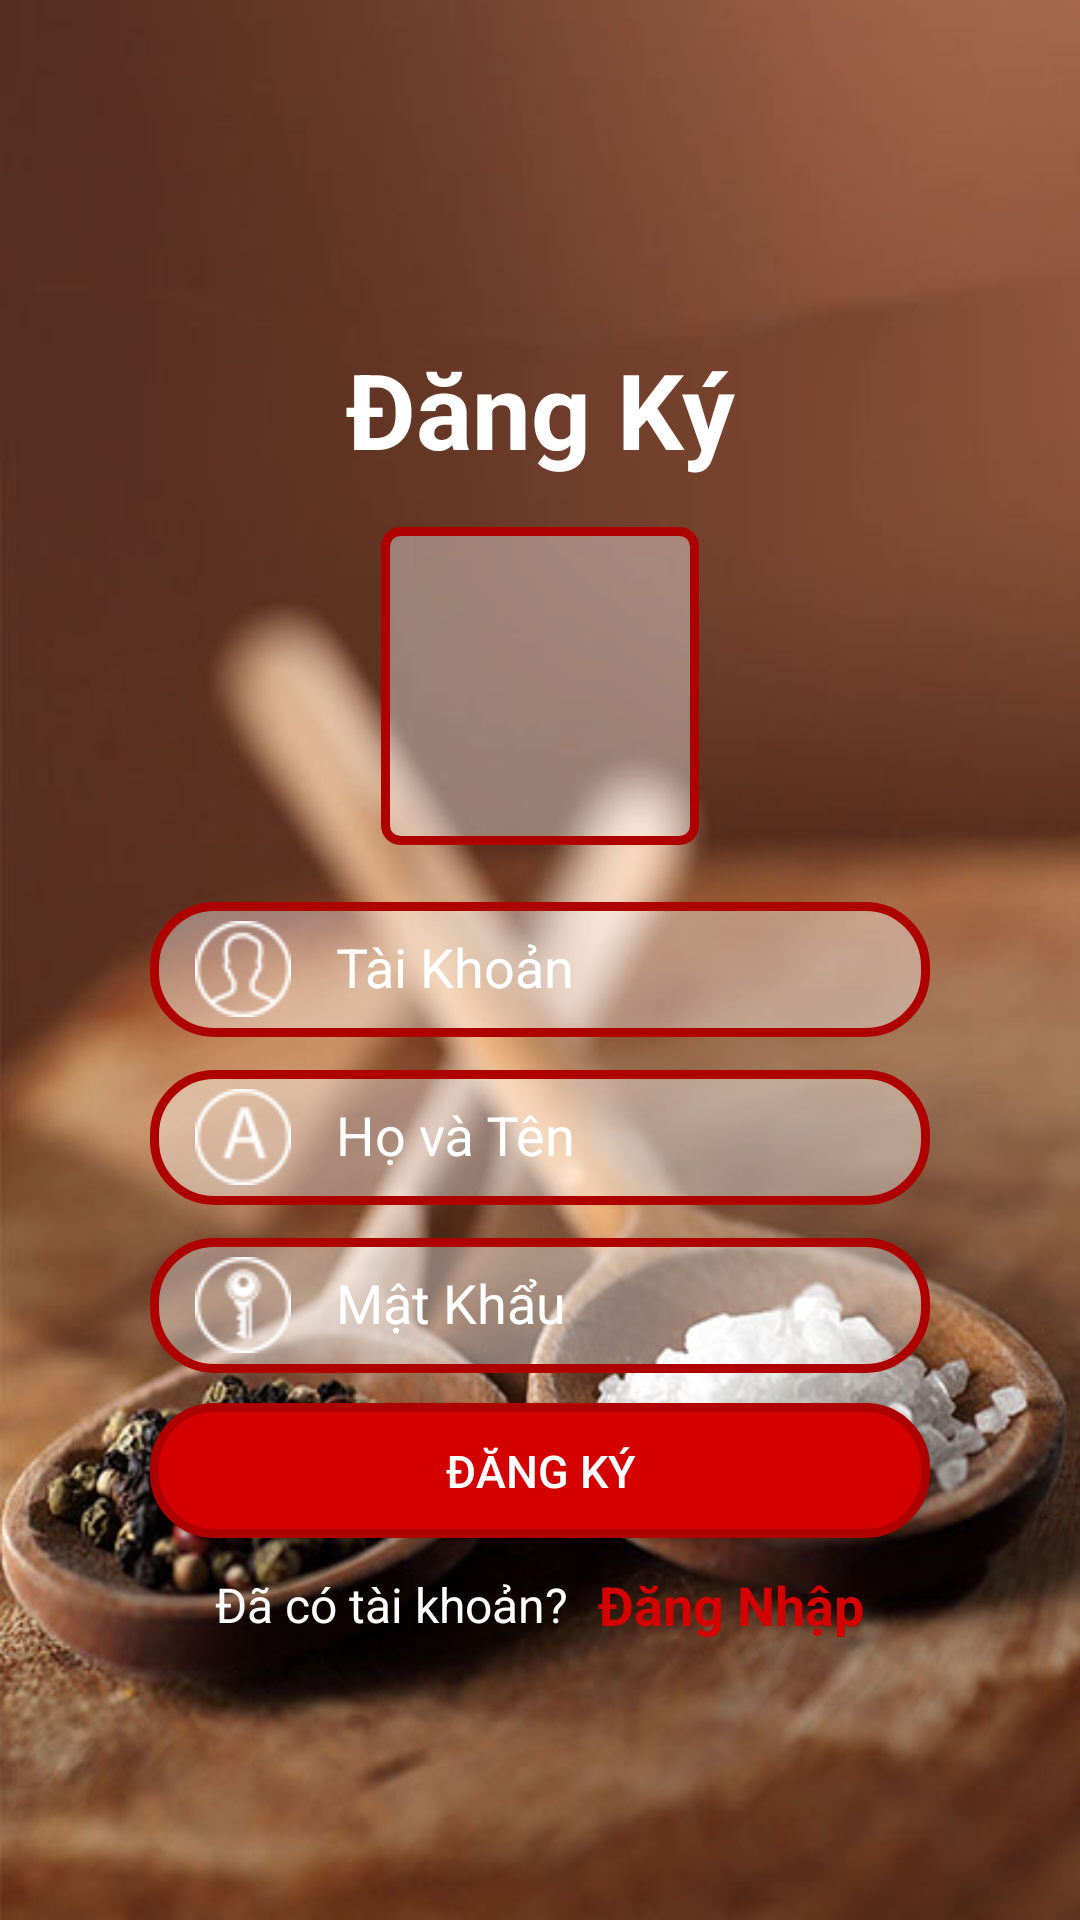

This screen was rendered from an Android layout file. Write that file and the resources it references.
<!-- AndroidManifest.xml: application theme AppTheme -->
<!-- res/layout/register_layout.xml -->
<?xml version="1.0" encoding="utf-8"?>
<LinearLayout xmlns:android="http://schemas.android.com/apk/res/android"
    android:layout_width="match_parent"
    android:layout_height="match_parent"
    android:layout_gravity="center"
    android:background="@drawable/intro_background_panel_1"
    android:gravity="center"
    android:orientation="vertical"
    android:paddingLeft="50dp"
    android:paddingRight="50dp">

    <TextView
        android:layout_width="match_parent"
        android:layout_height="wrap_content"
        android:layout_marginTop="20dp"
        android:gravity="center"
        android:text="@string/register"
        android:textColor="#fff"
        android:textSize="35sp"
        android:textStyle="bold" />

    <FrameLayout
        android:layout_width="106dp"
        android:layout_height="106dp"
        android:layout_marginTop="16dp"
        android:background="@drawable/background_ava"
        >

        <ImageView
            android:id="@+id/imgAvaRegister"
            android:layout_width="match_parent"
            android:layout_height="match_parent"
            android:layout_margin="6dp"
            android:src="@drawable/avatar"/>
    </FrameLayout>

    <android.support.design.widget.TextInputLayout
        android:layout_width="match_parent"
        android:layout_height="wrap_content"
        android:layout_marginTop="8dp"
        android:minHeight="15dp"
        android:textColorHint="#fff">


        <EditText
            android:id="@+id/edtUser2"
            android:layout_width="match_parent"
            android:layout_height="45dp"
            android:background="@drawable/background_editext"
            android:drawableLeft="@drawable/u"
            android:drawablePadding="15dp"
            android:drawableTint="#fff"
            android:focusedByDefault="false"
            android:hint="Tài Khoản"
            android:paddingLeft="15dp"
            android:paddingRight="10dp"
            android:textColor="#fff"
            android:textColorHint="#fff" />
    </android.support.design.widget.TextInputLayout>

    <android.support.design.widget.TextInputLayout
        android:layout_width="match_parent"
        android:layout_height="wrap_content"
        android:minHeight="15dp"
        android:textColorHint="#fff">

        <EditText
            android:id="@+id/edtName2"
            android:layout_width="match_parent"
            android:layout_height="45dp"
            android:background="@drawable/background_editext"
            android:drawableLeft="@drawable/name"
            android:drawablePadding="15dp"
            android:drawableTint="#fff"
            android:focusedByDefault="false"
            android:hint="Họ và Tên"
            android:paddingLeft="15dp"
            android:paddingRight="10dp"
            android:textColor="#fff"
            android:textColorHint="#fff" />
    </android.support.design.widget.TextInputLayout>

    <android.support.design.widget.TextInputLayout
        android:layout_width="match_parent"
        android:layout_height="wrap_content"
        android:backgroundTint="#fff"
        android:minHeight="15dp"
        android:textColorHint="#fff">

        <EditText
            android:id="@+id/edtPass2"
            android:layout_width="match_parent"
            android:layout_height="45dp"
            android:background="@drawable/background_editext"
            android:drawableLeft="@drawable/key"
            android:drawablePadding="15dp"
            android:drawableTint="#fff"
            android:focusedByDefault="false"
            android:hint="Mật Khẩu"
            android:inputType="textPassword"
            android:paddingLeft="15dp"
            android:paddingRight="10dp"
            android:textColor="#fff"
            android:textColorHint="#fff" />
    </android.support.design.widget.TextInputLayout>

    <Button
        android:id="@+id/btnRegister2"
        android:layout_width="match_parent"
        android:layout_height="45dp"
        android:layout_marginTop="10dp"
        android:background="@drawable/background_button"
        android:text="@string/register"
        android:textColor="#fff"
        android:textSize="15sp" />

    <LinearLayout
        android:layout_width="match_parent"
        android:layout_height="wrap_content"
        android:layout_marginTop="10dp"
        android:gravity="center"
        android:orientation="horizontal">

        <TextView
            style="?android:attr/textAppearanceMedium"
            android:layout_width="wrap_content"
            android:layout_height="wrap_content"
            android:text="Đã có tài khoản?"
            android:textColor="#fff"
            android:textSize="16sp" />

        <TextView
            android:id="@+id/txtLogin2"
            android:layout_width="wrap_content"
            android:layout_height="wrap_content"
            android:layout_marginLeft="10dp"
            android:text="@string/login"
            android:textColor="@color/colorbg"
            android:textSize="18sp"
            android:textStyle="bold" />
    </LinearLayout>
</LinearLayout>
<!-- resources referenced by this layout -->
<resources>
  <color name="colorbg">#D50000</color>
  <!-- drawable background_ava (drawable) -->
  <?xml version="1.0" encoding="utf-8"?>
  <shape xmlns:android="http://schemas.android.com/apk/res/android"
      android:shape="rectangle">
      <solid android:color="#60ffffff" />
      <stroke
          android:width="3dp"
          android:color="#af0000" />
      <corners android:radius="5dp" />
  
  </shape>
  <!-- drawable background_button (drawable) -->
  <?xml version="1.0" encoding="utf-8"?>
  <shape xmlns:android="http://schemas.android.com/apk/res/android"
      android:shape="rectangle">
      <solid android:color="@color/colorbg" />
      <stroke
          android:width="3dp"
          android:color="#af0000" />
      <corners android:radius="20dp"/>
  
  </shape>
  <!-- drawable background_editext (drawable) -->
  <?xml version="1.0" encoding="utf-8"?>
  <shape xmlns:android="http://schemas.android.com/apk/res/android"
      android:shape="rectangle">
      <solid android:color="#60ffffff" />
      <stroke
          android:width="3dp"
          android:color="#af0000" />
      <corners android:radius="20dp"/>
  
  </shape>
  <!-- drawable intro_background_panel_1: jpg bitmap (drawable, 57708 bytes) -->
  <!-- drawable key: png bitmap (drawable, 16026 bytes) -->
  <!-- drawable name: png bitmap (drawable, 15913 bytes) -->
  <!-- drawable u: png bitmap (drawable, 15767 bytes) -->
  <string name="login">"Đăng Nhập"</string>
  <string name="register">"Đăng Ký"</string>
  <style name="AppTheme" parent="Theme.AppCompat.Light.DarkActionBar">
          
          <item name="colorPrimary">@color/colorbg</item>
          <item name="colorPrimaryDark">@color/colorbg</item>
          <item name="colorAccent">@color/colorbg</item>
      </style>
</resources>
